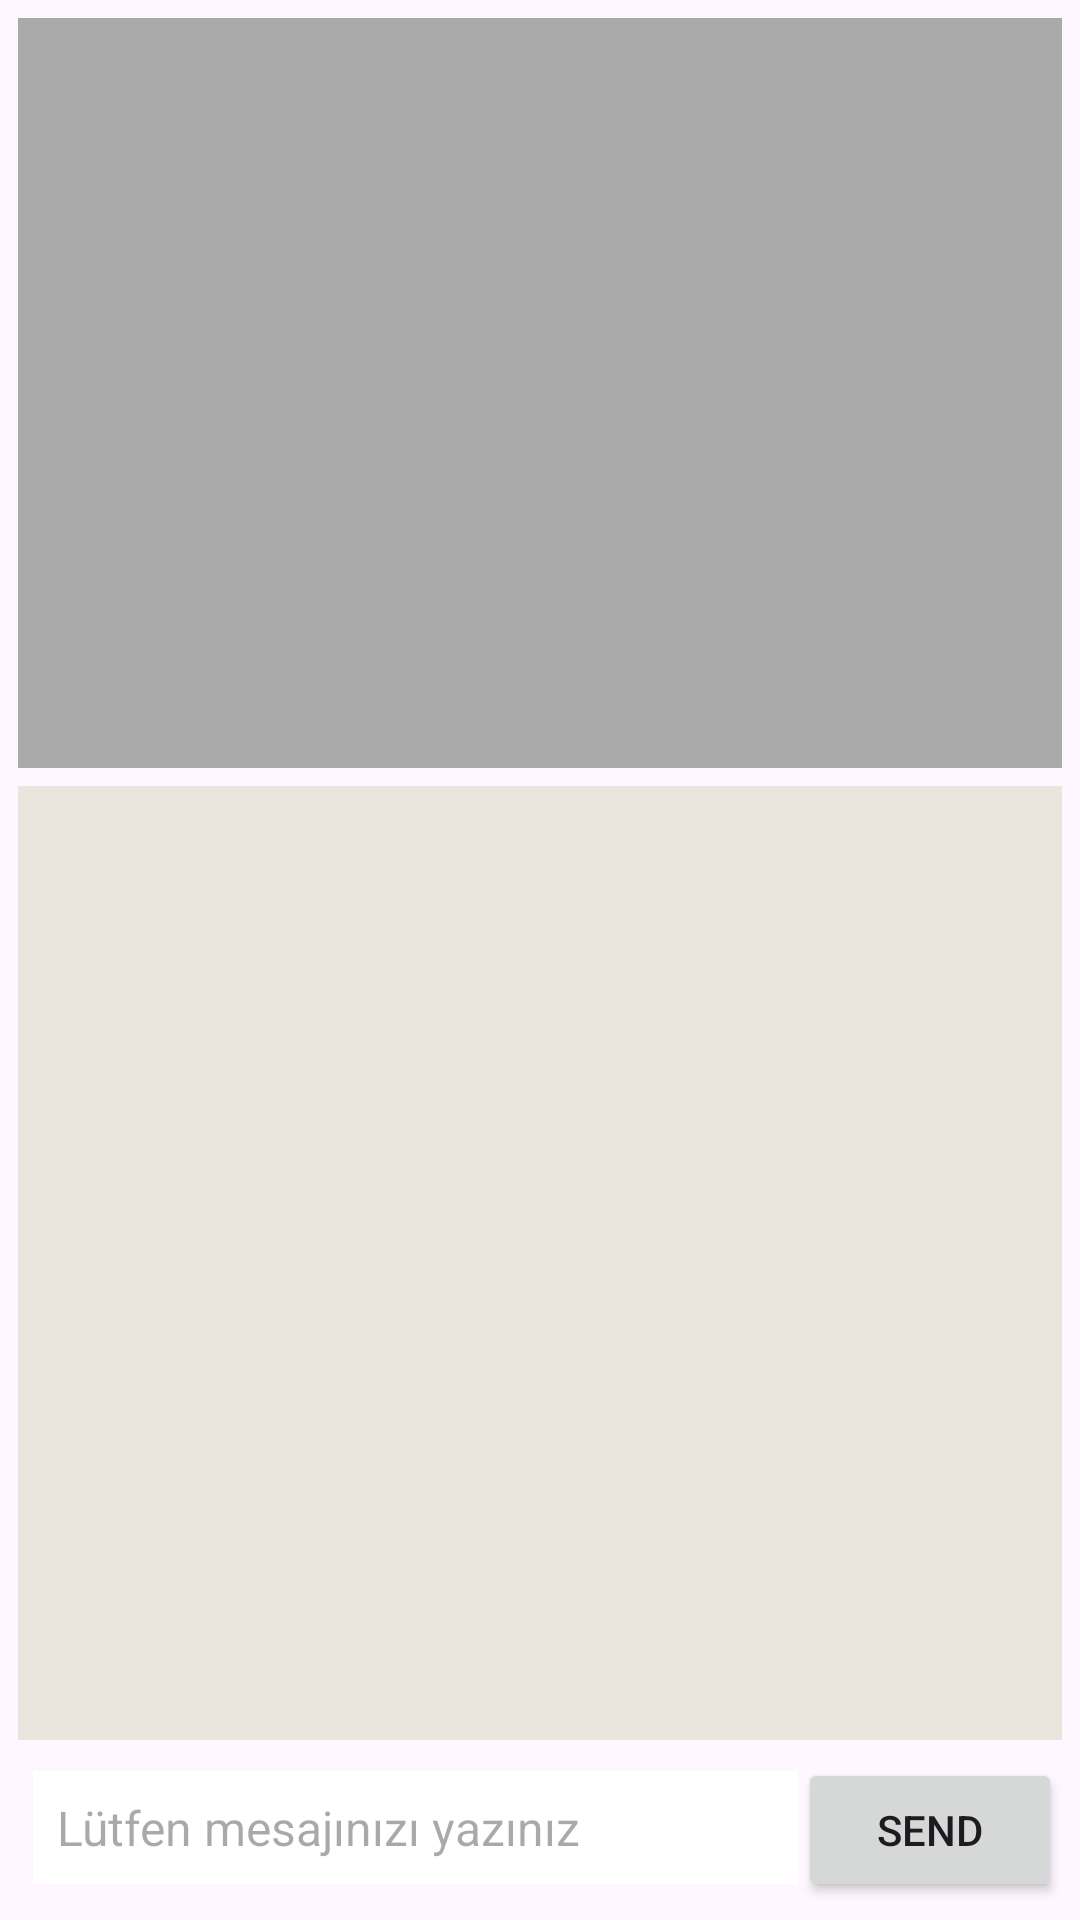

Reconstruct the res/layout file that produces this screen, plus the resources it refers to.
<!-- AndroidManifest.xml: application theme Theme.AguraTask -->
<!-- res/layout/fragment_call.xml -->
<?xml version="1.0" encoding="UTF-8"?>
<androidx.constraintlayout.widget.ConstraintLayout xmlns:android="http://schemas.android.com/apk/res/android"
    xmlns:app="http://schemas.android.com/apk/res-auto"
    android:layout_width="match_parent"
    android:layout_height="match_parent">

    <RelativeLayout
        android:id="@+id/topRelativeLayout"
        android:layout_width="0dp"
        android:layout_height="wrap_content"
        app:layout_constraintTop_toTopOf="parent"
        app:layout_constraintStart_toStartOf="parent"
        android:layout_margin="6dp"
        app:layout_constraintEnd_toEndOf="parent">


        <FrameLayout
            android:id="@+id/remote_video_view_container"
            android:layout_width="match_parent"
            android:layout_height="250dp"
            android:layout_centerHorizontal="true"
            android:background="@android:color/darker_gray" />

    </RelativeLayout>


    <ScrollView
        android:id="@+id/scrollView"
        android:layout_width="0dp"
        android:layout_height="0dp"
        android:background="#ECE5DD"
        android:layout_margin="6dp"
        app:layout_constraintTop_toBottomOf="@id/topRelativeLayout"
        app:layout_constraintBottom_toTopOf="@id/bottomLayout"
        app:layout_constraintStart_toStartOf="parent"
        app:layout_constraintEnd_toEndOf="parent">

        <LinearLayout
            android:id="@+id/messageList"
            android:layout_width="match_parent"
            android:layout_height="wrap_content"
            android:orientation="vertical">
        </LinearLayout>
    </ScrollView>

    <LinearLayout
        android:id="@+id/bottomLayout"
        android:layout_width="0dp"
        android:layout_height="wrap_content"
        android:orientation="horizontal"
        android:layout_marginTop="16dp"
        android:layout_margin="6dp"
        app:layout_constraintBottom_toBottomOf="parent"
        app:layout_constraintStart_toStartOf="parent"
        app:layout_constraintEnd_toEndOf="parent">

        <EditText
            android:id="@+id/contentEditText"
            android:layout_width="0dp"
            android:layout_height="wrap_content"
            android:layout_weight="1"
            android:layout_marginStart="5dp"
            android:textSize="16sp"
            android:hint="Lütfen mesajınızı yazınız"
            android:background="@android:color/white"
            android:padding="8dp" />

        <Button
            android:id="@+id/sendButton"
            android:layout_width="wrap_content"
            android:layout_height="wrap_content"
            android:text="Send" />
    </LinearLayout>

</androidx.constraintlayout.widget.ConstraintLayout>
<!-- resources referenced by this layout -->
<resources>
  <style name="Theme.AguraTask" parent="Base.Theme.AguraTask" />
  <style name="Base.Theme.AguraTask" parent="Theme.Material3.DayNight.NoActionBar">
          
          
      </style>
</resources>
